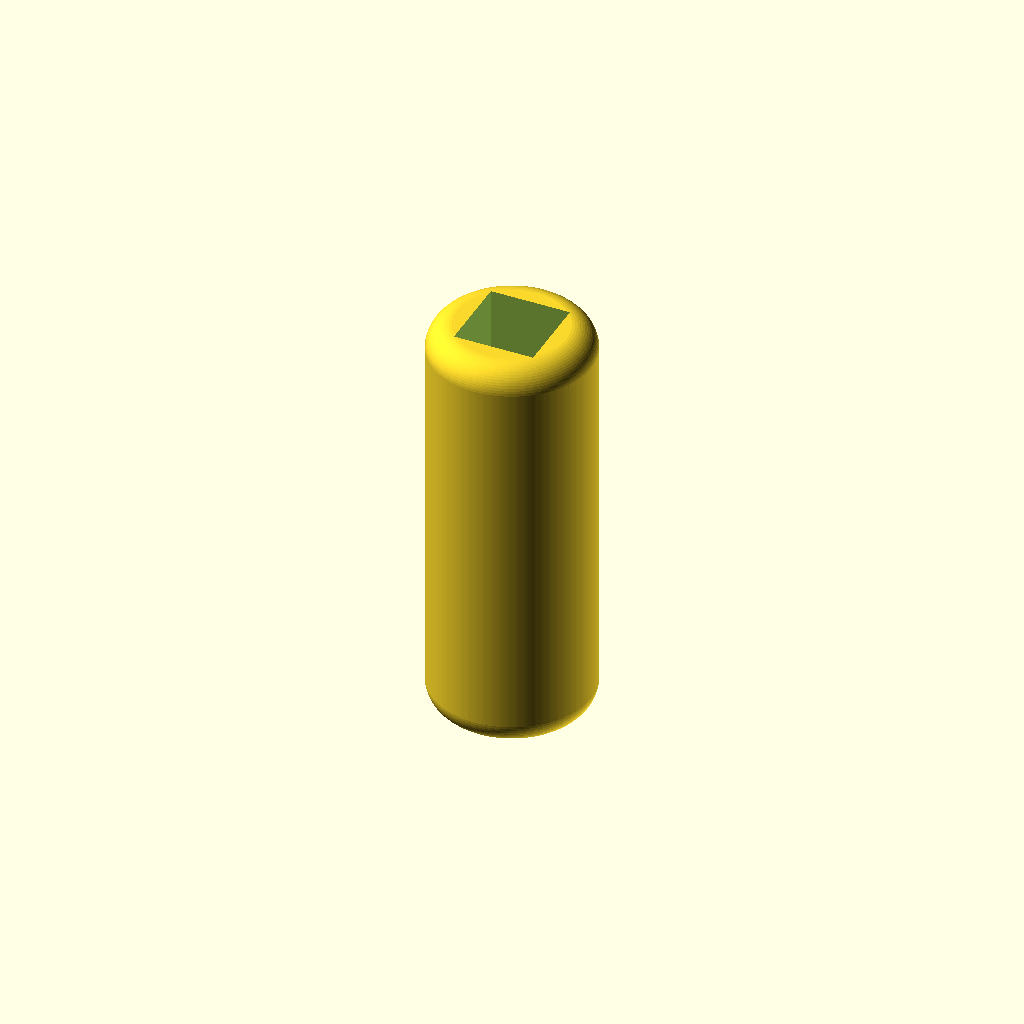
Cell 1: the model at its default parameters.
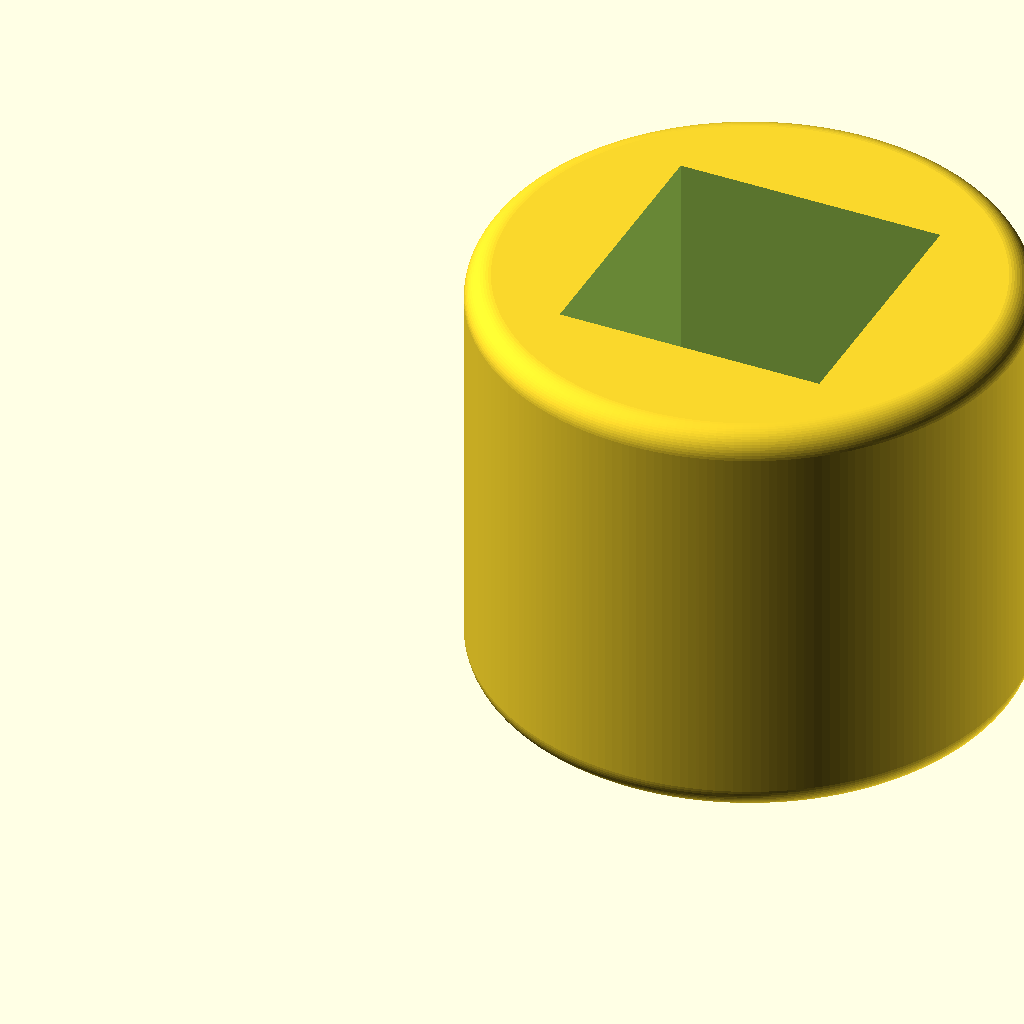
Cell 2: diameter_foot = 100 (everything else at default).
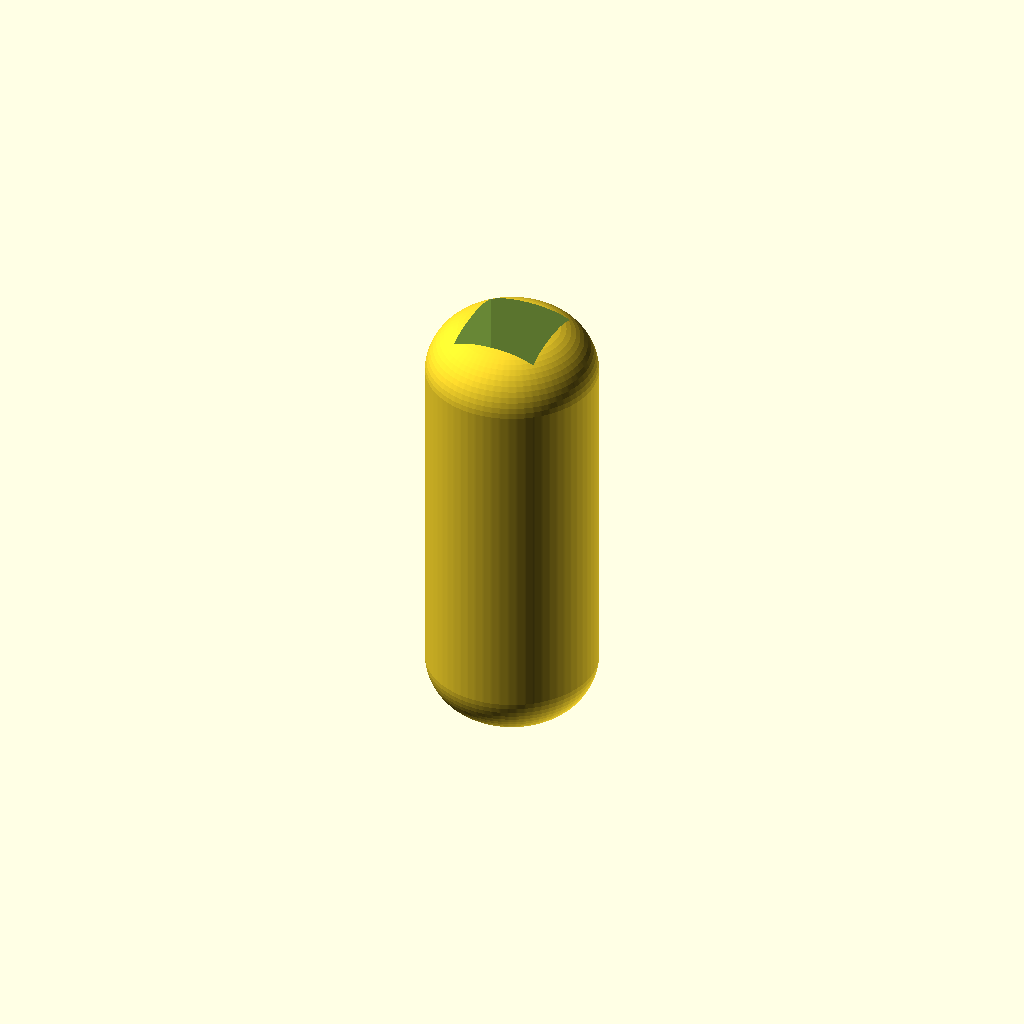
Cell 3 — roundness set to 40, the other parameters unchanged.
One fixed orthographic camera (rotation 55°, 0°, 25°; colour scheme Cornfield) for every cell.
OpenSCAD source file inputs/thingiverse/files/thing-2672717/files/foot.scad:
/* ----------------------------------------
	Setting
---------------------------------------- */

// what shape does the table-foot have?
foot_shape = "square"; // [square, cylinder]

// diameter of the table-foot
diameter_foot = 30.5; // [10:100]

// what height should be added to your table foot?
foot_height = 80; // [10:100]

// how much 
roundness = 20; // [0:40]

// how deep can the table foot be inserted? standard is just the foot height defined obove
foot_inset_height = foot_height;

/* ----------------------------------------
	Code
---------------------------------------- */

translate([0,0,roundness/2]) {
	difference () {
		
		// cylinder
		translate([
			(diameter_foot/100*180)/2,
			(diameter_foot/100*180)/2,
			0
		]) {
			minkowski() {
				cylinder(
					d = diameter_foot*2-(roundness),
					h = foot_height+foot_inset_height-roundness,
					$fn = 200
				);
				sphere(d=roundness, $fn=64);
			}
		}
		
		// foot inset
		translate([
			(diameter_foot/100*180)/2-diameter_foot/2,
			(diameter_foot/100*180)/2-diameter_foot/2,
			foot_height-roundness/2
		]) {
			if (foot_shape == "square") {
				cube([diameter_foot, diameter_foot, foot_inset_height/100*120]);
			}
			else {
				translate([diameter_foot/2,diameter_foot/2,0])
				cylinder(d=diameter_foot, h=foot_inset_height/100*120);
			}
		}
		
	}
}
Parameter table extracted from the source (name, type, default, range or options):
foot_shape: string, default "square", options "square", "cylinder"
diameter_foot: number, default 30.5, range 10 to 100
foot_height: number, default 80, range 10 to 100
roundness: number, default 20, range 0 to 40
